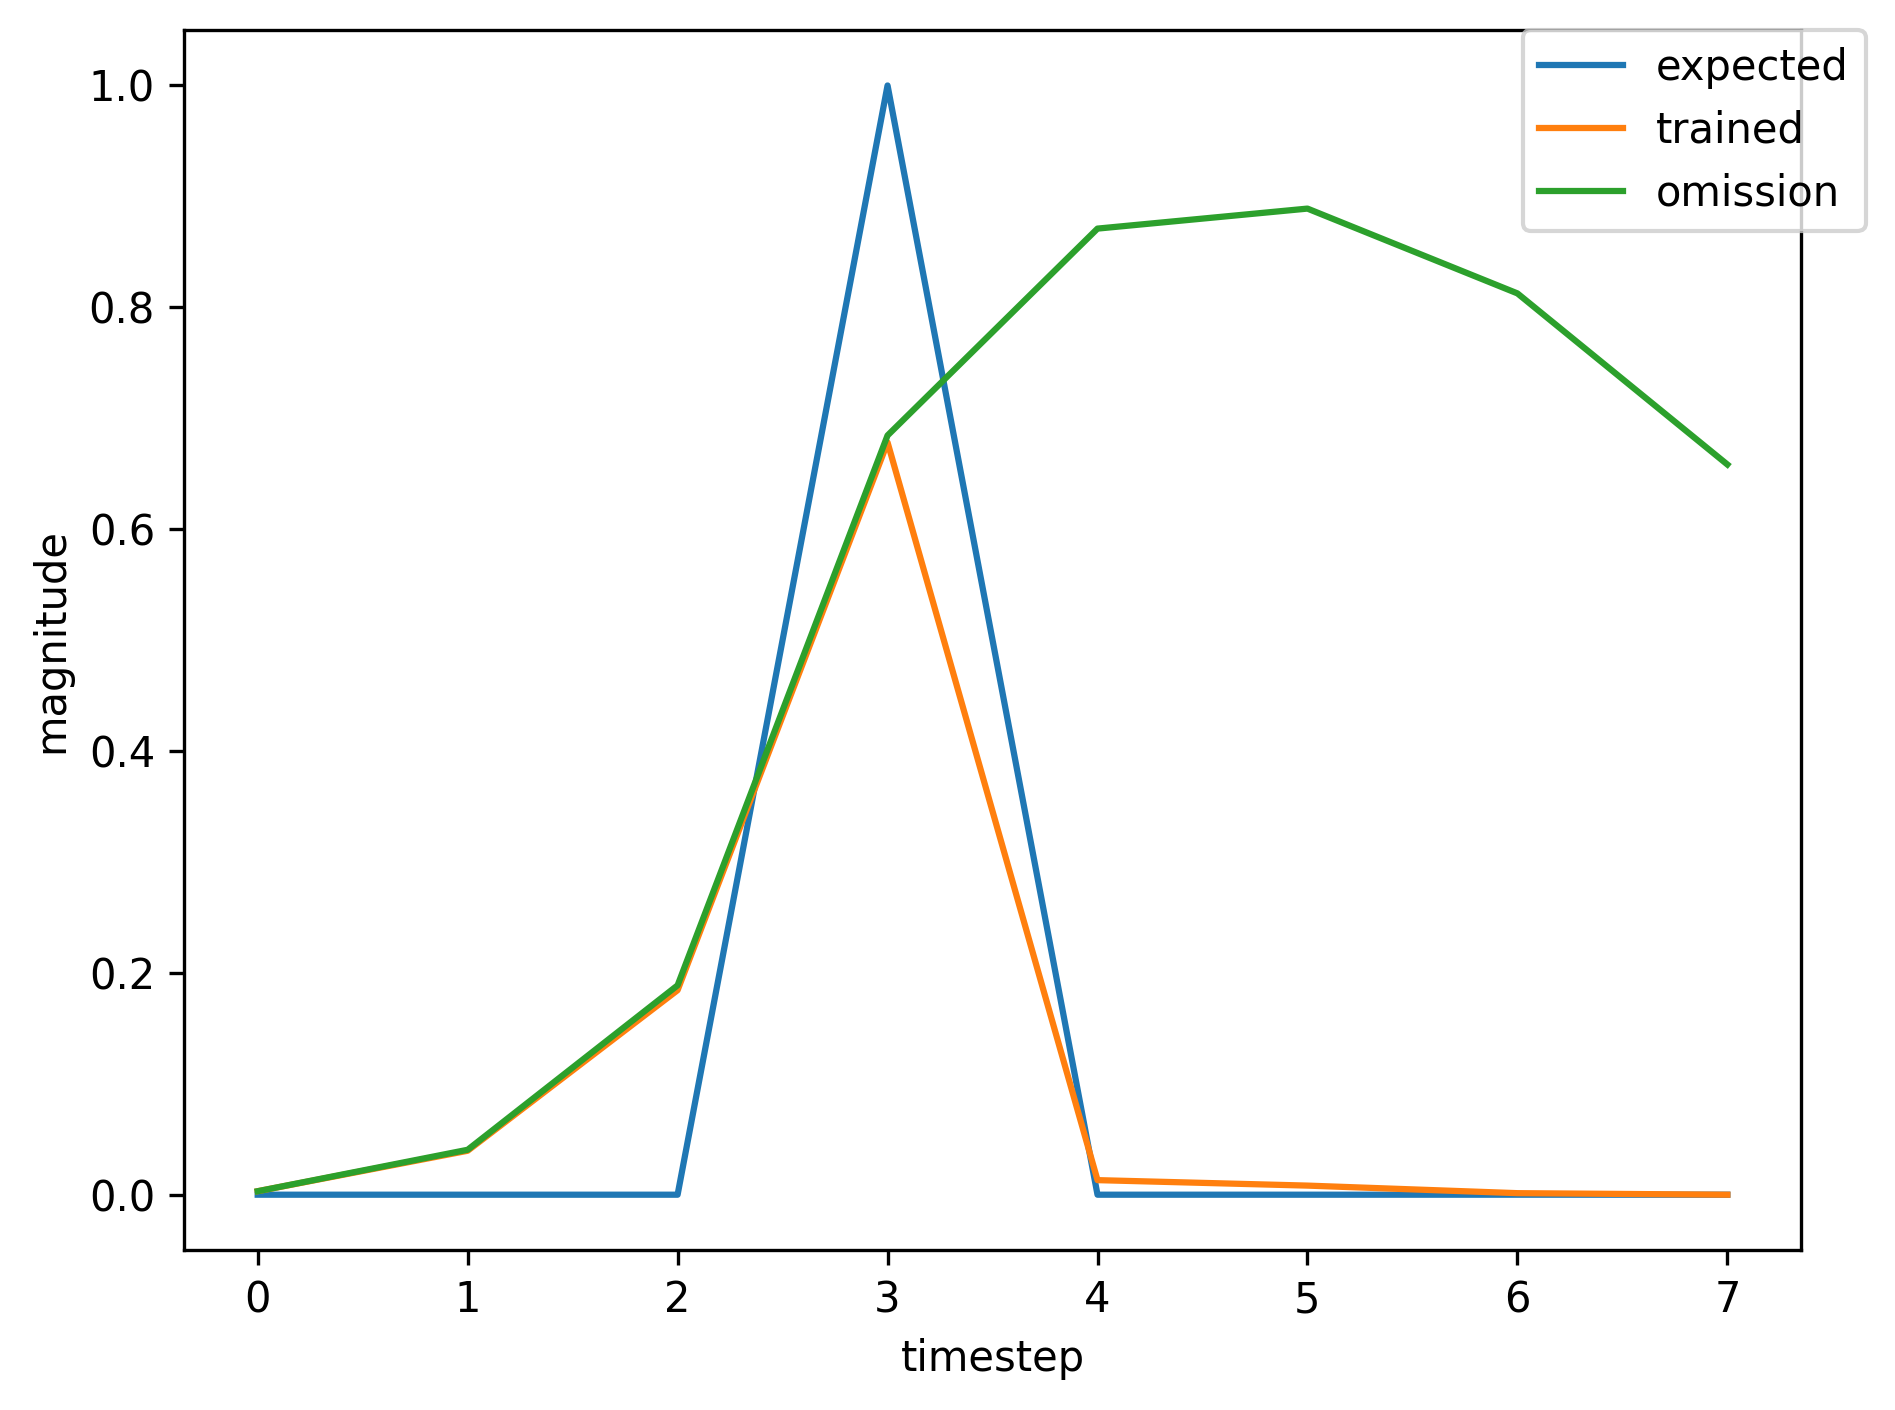

Values plotted in this chart, from the file beside it:
, input, expected_output, network_output
0, 1.0, 0, 0.0004885
1, 0.0, 0, 0.01051
2, 0.0, 0, 0.0318
3, 2.0, 1, 0.1771
4, 0.0, 0, 0.002933
5, 0.0, 0, 0.001189
6, 1.0, 0, 0.002666
7, 0.0, 0, 0.04488
8, 0.0, 0, 0.2174
9, 2.0, 1, 0.7226
10, 0.0, 0, 0.01723
11, 0.0, 0, 0.01201
12, 0.0, 0, 0.001432
13, 0.0, 0, 0.003383
14, 1.0, 0, 0.004154
15, 0.0, 0, 0.04729
16, 0.0, 0, 0.22
17, 2.0, 1, 0.7201
18, 0.0, 0, 0.01619
19, 0.0, 0, 0.01094
20, 0.0, 0, 0.001304
21, 0.0, 0, 0.002979
22, 1.0, 0, 0.003512
23, 0.0, 0, 0.03832
24, 0.0, 0, 0.1698
25, 2.0, 1, 0.6557
26, 0.0, 0, 0.01148
27, 0.0, 0, 0.006723
28, 0.0, 0, 0.001346
29, 0.0, 0, 0.002982
30, 1.0, 0, 0.003613
31, 0.0, 0, 0.03932
32, 0.0, 0, 0.1755
33, 2.0, 1, 0.6643
34, 0.0, 0, 0.01195
35, 0.0, 0, 0.007153
36, 1.0, 0, 0.001338
37, 0.0, 0, 0.02816
38, 0.0, 0, 0.1151
39, 2.0, 1, 0.5521
40, 0.0, 0, 0.008045
41, 0.0, 0, 0.003709
42, 0.0, 0, 0.001626
43, 1.0, 0, 0.003527
44, 0.0, 0, 0.04798
45, 0.0, 0, 0.2305
46, 2.0, 1, 0.7329
47, 0.0, 0, 0.01802
48, 0.0, 0, 0.01252
49, 0.0, 0, 0.001357
50, 0.0, 0, 0.00316
51, 1.0, 0, 0.003768
52, 0.0, 0, 0.04188
53, 0.0, 0, 0.1898
54, 2.0, 1, 0.6844
55, 0.0, 0, 0.01321
56, 0.0, 0, 0.008311
57, 1.0, 0, 0.001324
58, 0.0, 0, 0.02814
59, 0.0, 0, 0.1144
... 302 more rows
